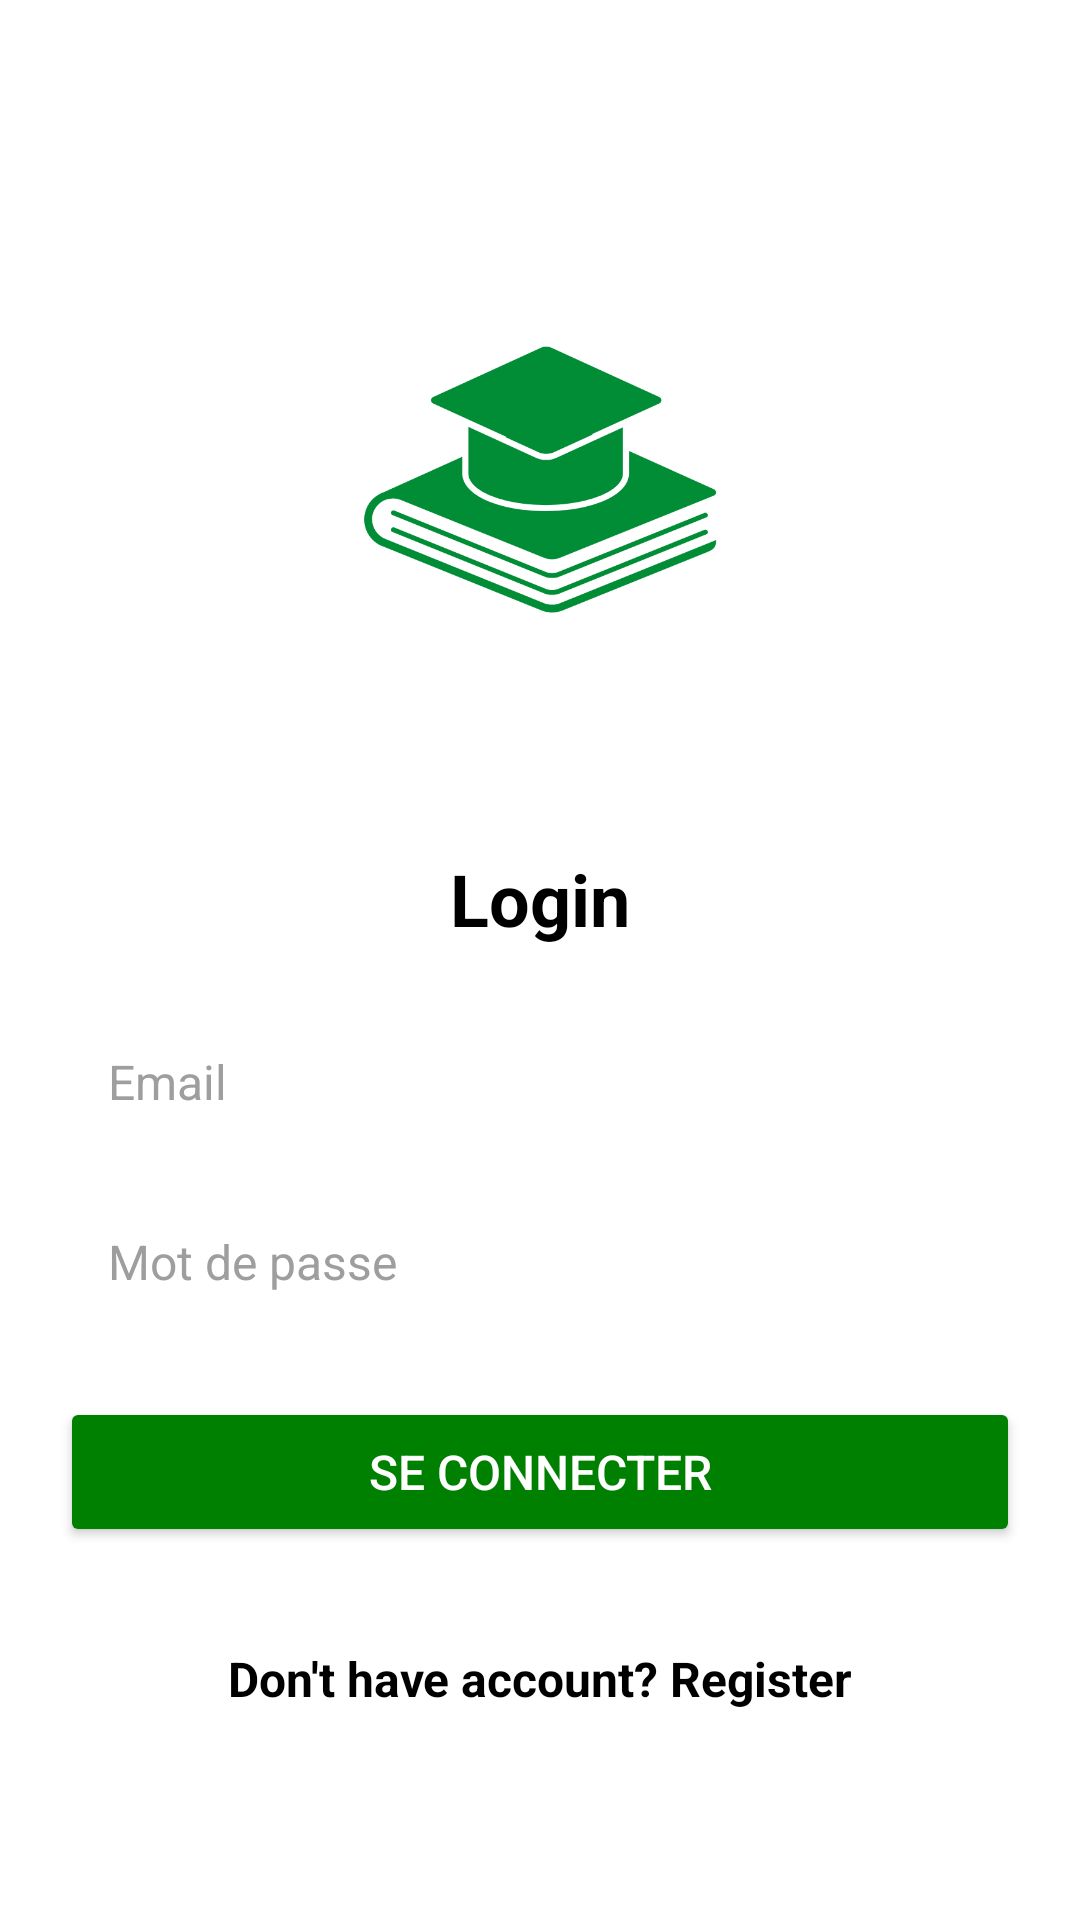

Android layout source for this screen:
<!-- AndroidManifest.xml: application theme Theme.EmsiSmartPresence -->
<!-- res/layout/activity_signin.xml -->
<ScrollView
    xmlns:android="http://schemas.android.com/apk/res/android"
    android:id="@+id/scroll_view"
    android:layout_width="match_parent"
    android:layout_height="match_parent"
    android:fillViewport="true">
    <LinearLayout
        xmlns:android="http://schemas.android.com/apk/res/android"
        android:layout_width="match_parent"
        android:layout_height="match_parent"
        android:orientation="vertical"
        android:gravity="center"
        android:padding="20dp"
        android:background="@color/white">
    <ImageView
        android:id="@+id/logo"
        android:layout_width="356dp"
        android:layout_height="207dp"
        android:layout_gravity="center"
        android:src="@drawable/emsi"
        />
    <TextView
        android:layout_width="wrap_content"
        android:layout_height="wrap_content"
        android:text="Login"
        android:textSize="24sp"
        android:textColor="@color/black"
        android:textStyle="bold"
        android:layout_gravity="center"
        android:layout_marginTop="20dp"
        />
    <EditText
        android:id="@+id/et_email"
        android:layout_width="match_parent"
        android:layout_height="50dp"
        android:hint="Email"
        android:inputType="textEmailAddress"
        android:textColor="@color/black"
        android:textSize="16sp"
        android:textColorHint="@color/gray"
        android:background="@drawable/input_background"
        android:paddingStart="16dp"
        android:paddingEnd="16dp"
        android:layout_marginTop="20dp"
        android:importantForAutofill="auto"
        android:autofillHints="email"
        android:maxLines="1"
        android:singleLine="true"/>

    <EditText
        android:id="@+id/et_password"
        android:layout_width="match_parent"
        android:layout_height="50dp"
        android:hint="Mot de passe"
        android:inputType="textPassword"
        android:textColor="@color/black"
        android:textSize="16sp"
        android:textColorHint="@color/gray"
        android:background="@drawable/input_background"
        android:paddingStart="16dp"
        android:paddingEnd="16dp"
        android:layout_marginTop="10dp"
        android:importantForAutofill="auto"
        android:autofillHints="password"
        android:maxLines="1"
        android:singleLine="true"/>

    <Button
        android:id="@+id/btn_login"
        android:layout_width="match_parent"
        android:layout_height="50dp"
        android:text="Se connecter"
        android:textSize="16sp"
        android:textColor="@color/white"
        android:backgroundTint="@color/green"
        android:layout_marginTop="20dp"
        />

        <TextView
            android:id="@+id/tv_register"
            android:layout_width="match_parent"
            android:layout_height="48dp"
            android:text="Don't have account? Register"
            android:textSize="16sp"
            android:textColor="@color/black"
            android:textStyle="bold"
            android:clickable="true"
            android:focusable="true"
            android:background="?attr/selectableItemBackground"
            android:gravity="center"
            android:paddingVertical="12dp"
            android:layout_marginTop="20dp"
            android:layout_marginHorizontal="32dp"/>  
    </LinearLayout>
</ScrollView>
<!-- resources referenced by this layout -->
<resources>
  <color name="black">#000000</color>
  <color name="gray">#FF9E9E9E</color>
  <color name="green">#008000</color>
  <color name="white">#FFFFFF</color>
  <!-- drawable emsi: png bitmap (drawable, 36974 bytes) -->
  <style name="Theme.EmsiSmartPresence" parent="Base.Theme.EmsiSmartPresence" />
  <style name="Base.Theme.EmsiSmartPresence" parent="Theme.Material3.DayNight.NoActionBar">
          
          
      </style>
</resources>
